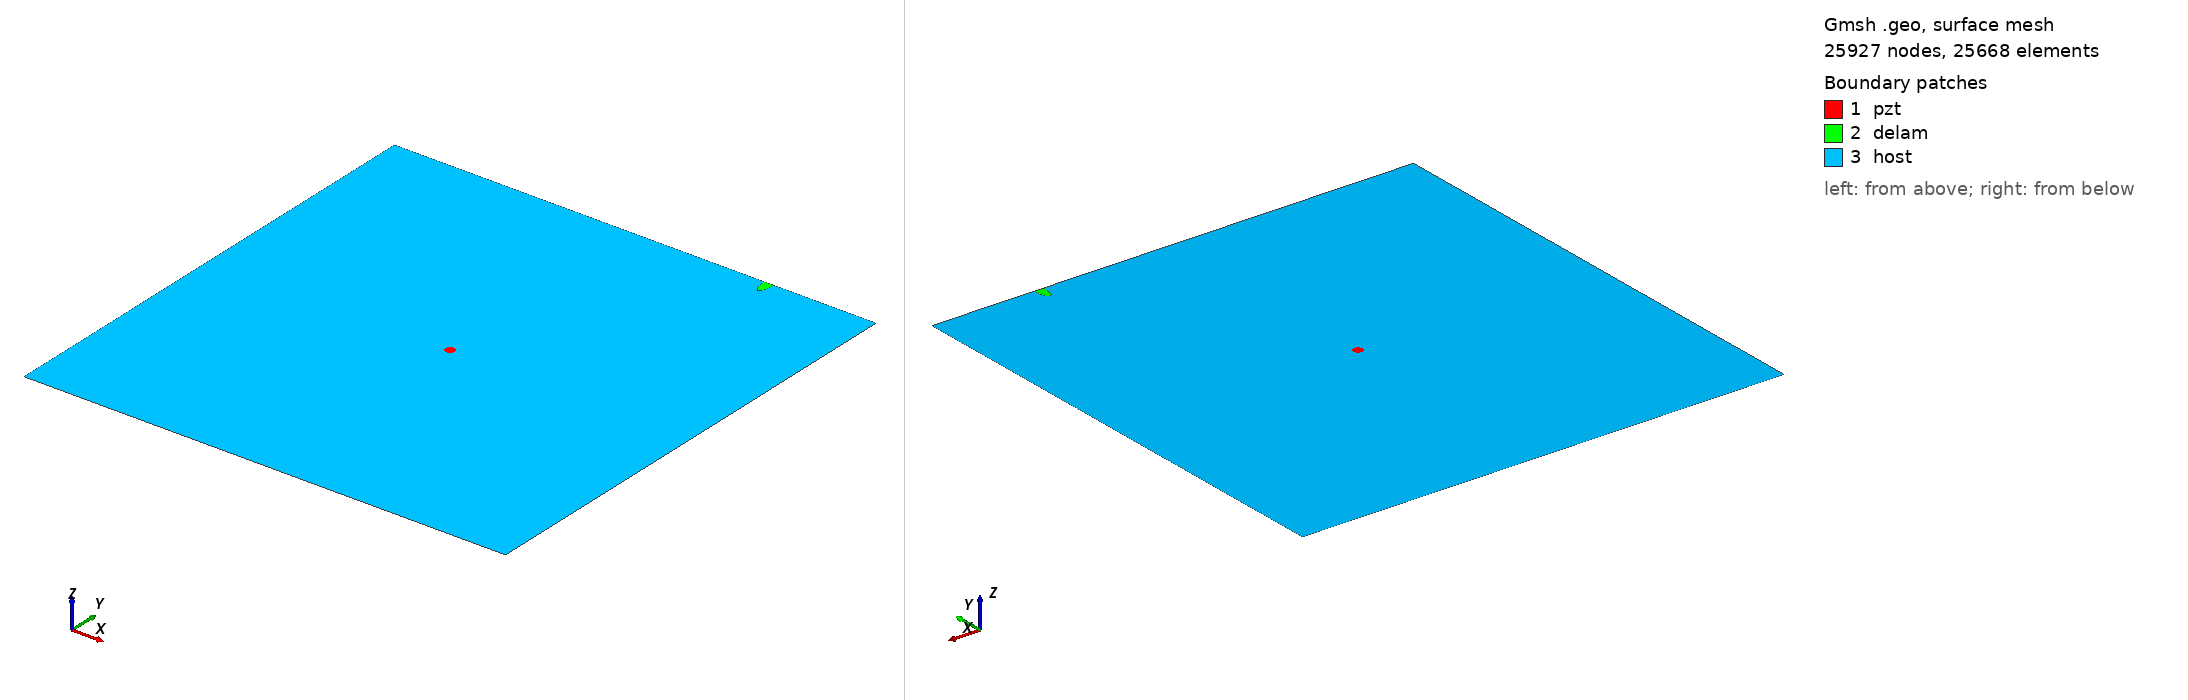

Gmsh geometry script, surface-meshed: 25927 nodes, 25668 surface elements. Boundary patches (legend numbers): 1 pzt, 2 delam, 3 host. Left view from above one corner, right view from below the opposite corner. Legend entries are the model's physical surfaces. The drawing asked Gmsh for element sizes between 1% and 20% of the model's largest extent; the script's own settings can give other sizes.

=== delam1_position_no_98_a_15mm_b_5mm_angle_90.geo (drawn) ===
SetFactory("OpenCASCADE");
L=0.500000; 
W=0.500000; 
a=0.015000; 
b=0.005000; 
x=0.388889; 
y=0.500000; 
alpha=0.500000 *Pi; 
r=0.005000; 
xpzt=0.250000; 
ypzt=0.250000; 
//+
Point(1) = {0, 0, 0, 1.0};
//+
Point(2) = {L, 0, 0, 1.0};
//+
Point(3) = {L, W, 0, 1.0};
//+
Point(4) = {0, W, 0, 1.0};
//+
Line(1) = {1, 2};
//+
Line(2) = {2, 3};
//+
Line(3) = {3, 4};
//+
Line(4) = {4, 1};
//+
Circle(5) = {xpzt, ypzt, -0, r, 0, 2*Pi};
//+
Ellipse(6) = {x, y, -0, a, b, 0, 2*Pi};
//+
Rotate {{0, 0, 1}, {x, y, 0}, alpha} {
  Curve{6}; 
}
//+
BooleanDifference{ Curve{6}; Delete; }{ Curve{3}; }
//+
Delete {
  Curve{6}; 
}
//+
Delete {
  Curve{3}; 
}
//+
Line(9) = {7, 8};
//+
Line(10) = {3, 8};
//+
Line(11) = {7, 4};
//+
Curve Loop(1) = {5};
//+
Plane Surface(1) = {1};
//+
Curve Loop(2) = {9, 7};
//+
Plane Surface(2) = {2};
//+
Curve Loop(3) = {10, -7, 11, 4, 1, 2};
//+
Curve Loop(4) = {5};
//+
Plane Surface(3) = {3, 4};
//+
Point(9) = {xpzt, ypzt, 0, 1.0};
//+
Point{9} In Surface {1};// mesh node at centre of pzt
//+
Physical Surface("pzt") = {1};
//+
Physical Surface("delam") = {2};
//+
Physical Surface("host") = {3};

Mesh.Algorithm = 6; // Frontal
Mesh.CharacteristicLengthFactor = 0.080000;
Mesh.CharacteristicLengthMin = 0.001000;
Mesh.CharacteristicLengthMax = 0.200000;
Mesh.RecombineAll = 1; // Apply recombination algorithm
Mesh.SubdivisionAlgorithm = 1; // 1: all quadrangles
Mesh.Smoothing = 1;
